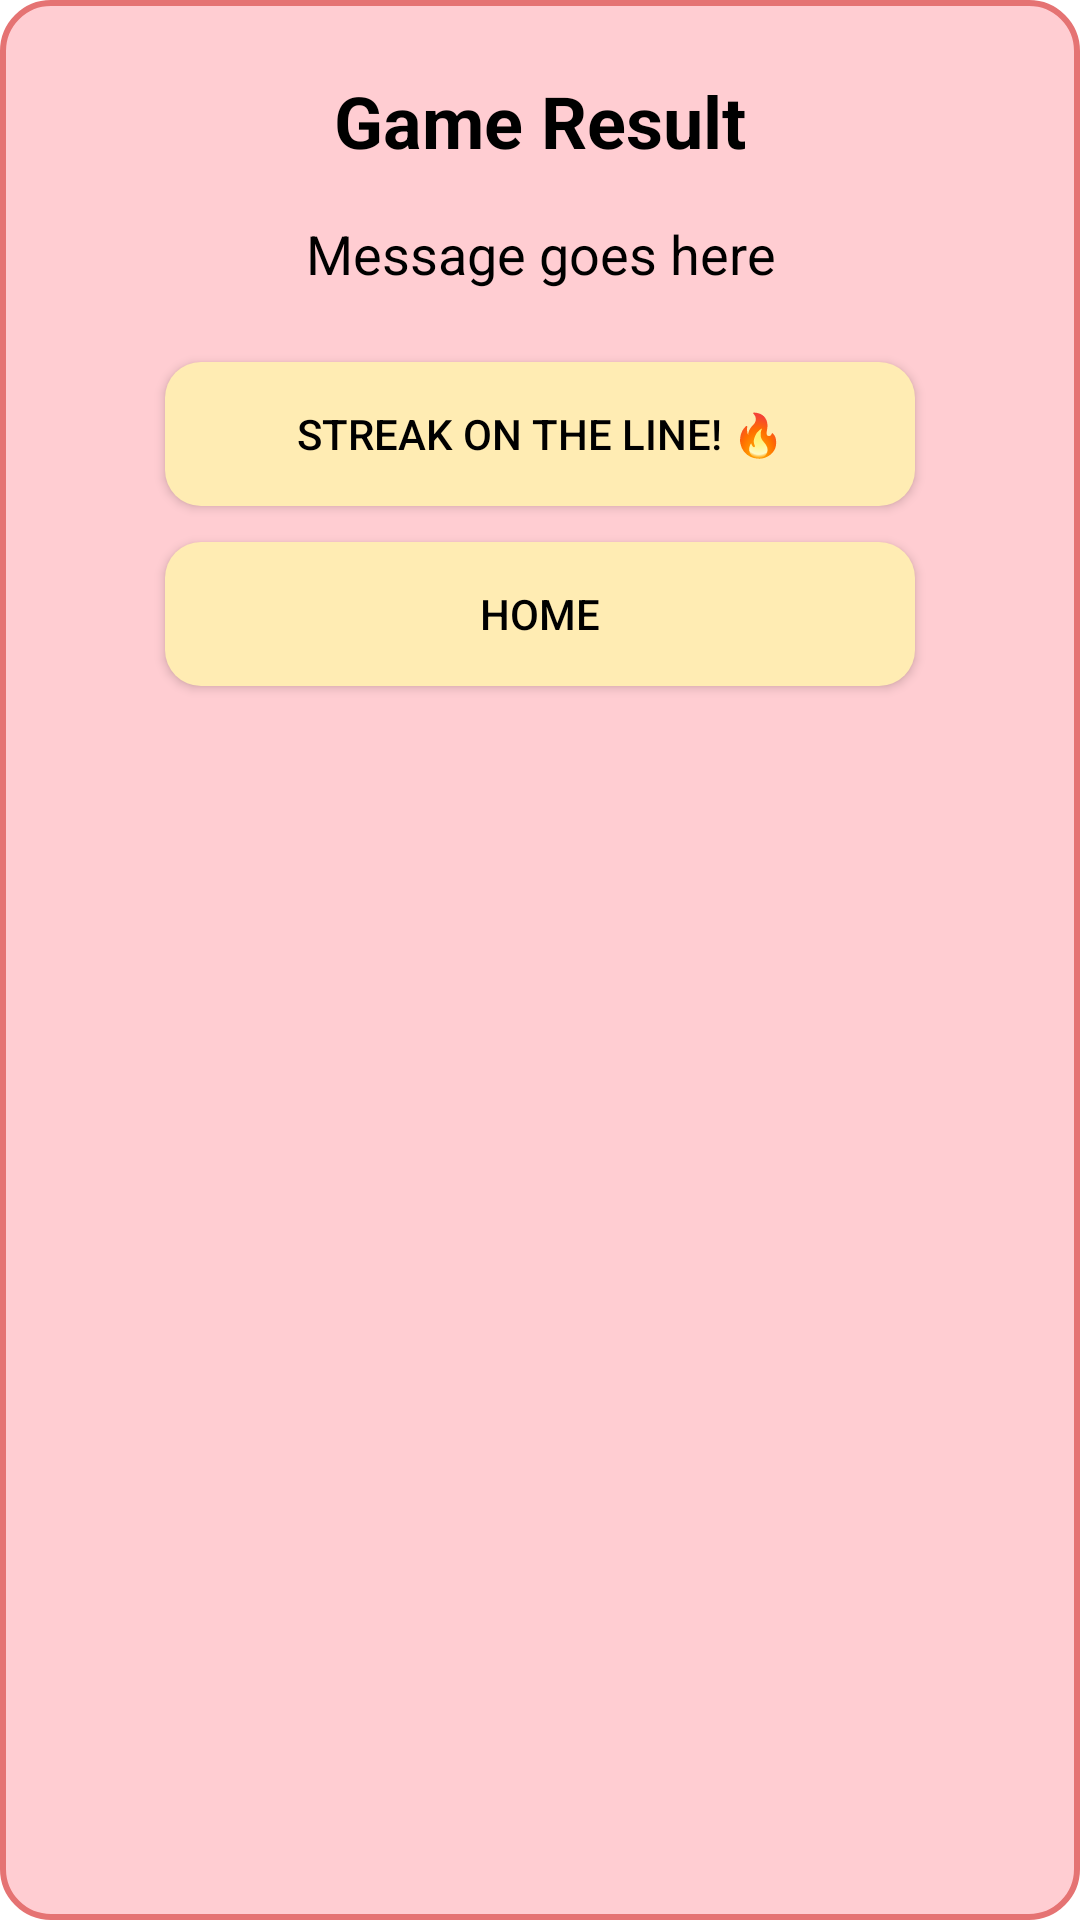

This screen was rendered from an Android layout file. Write that file and the resources it references.
<!-- AndroidManifest.xml: application theme Theme.GetOverMe -->
<!-- res/layout/dialog_game_result.xml -->
<?xml version="1.0" encoding="utf-8"?>
<LinearLayout xmlns:android="http://schemas.android.com/apk/res/android"
    android:id="@+id/dialog_root_layout"
    android:layout_width="wrap_content"
    android:layout_height="wrap_content"
    android:orientation="vertical"
    android:padding="24dp"
    android:gravity="center_horizontal"
    android:background="@drawable/rounded_dialog_background">

    <TextView
        android:id="@+id/dialog_title"
        android:layout_width="wrap_content"
        android:layout_height="wrap_content"
        android:text="Game Result"
        android:textSize="24sp"
        android:textStyle="bold"
        android:textColor="@android:color/black"
        android:layout_marginBottom="16dp"/>

    <TextView
        android:id="@+id/dialog_message"
        android:layout_width="wrap_content"
        android:layout_height="wrap_content"
        android:text="Message goes here"
        android:textSize="18sp"
        android:textColor="@android:color/black"
        android:layout_marginBottom="24dp"
        android:gravity="center"/>

    <Button
        android:id="@+id/button_new_game"
        android:layout_width="250dp"
        android:layout_height="wrap_content"
        android:text="Streak on the line! 🔥"
        android:background="@drawable/rounded_button_background"
        android:textColor="@android:color/black"
        android:paddingStart="24dp"
        android:paddingEnd="24dp"
        android:paddingTop="12dp"
        android:paddingBottom="12dp"
        android:layout_marginBottom="12dp"/>

    <Button
        android:id="@+id/button_home"
        android:layout_width="250dp"
        android:layout_height="wrap_content"
        android:text="Home"
        android:background="@drawable/rounded_button_background"
        android:textColor="@android:color/black"
        android:paddingStart="24dp"
        android:paddingEnd="24dp"
        android:paddingTop="12dp"
        android:paddingBottom="12dp"/>

</LinearLayout>
<!-- resources referenced by this layout -->
<resources>
  <!-- drawable rounded_button_background (drawable) -->
  <?xml version="1.0" encoding="utf-8"?>
  <shape xmlns:android="http://schemas.android.com/apk/res/android"
      android:shape="rectangle">
      <solid android:color="#FFECB3"/> 
      <corners android:radius="12dp"/>
  </shape>
  <!-- drawable rounded_dialog_background (drawable) -->
  <?xml version="1.0" encoding="utf-8"?>
  <shape xmlns:android="http://schemas.android.com/apk/res/android"
      android:shape="rectangle">
      <solid android:color="#FFCDD2"/> 
      <corners android:radius="16dp"/>
      <stroke android:color="#E57373" android:width="2dp"/> 
  </shape>
  <style name="Theme.GetOverMe" parent="Theme.MaterialComponents.DayNight.DarkActionBar">
          
          <item name="colorPrimary">@color/purple_500</item>
          <item name="colorPrimaryVariant">@color/purple_700</item>
          <item name="colorOnPrimary">@color/white</item>
          
          <item name="colorSecondary">@color/teal_200</item>
          <item name="colorSecondaryVariant">@color/teal_700</item>
          <item name="colorOnSecondary">@color/black</item>
          
          <item name="android:statusBarColor">?attr/colorPrimaryVariant</item>
      </style>
  <!-- not gathered from this repository: default colours our renderer supplied (Android Studio template values) -->
  <color name="purple_500">#FF6200EE</color>
  <color name="purple_700">#FF3700B3</color>
  <color name="teal_200">#FF03DAC5</color>
  <color name="teal_700">#FF018786</color>
  <color name="black">#FF000000</color>
  <color name="white">#FFFFFFFF</color>
</resources>
